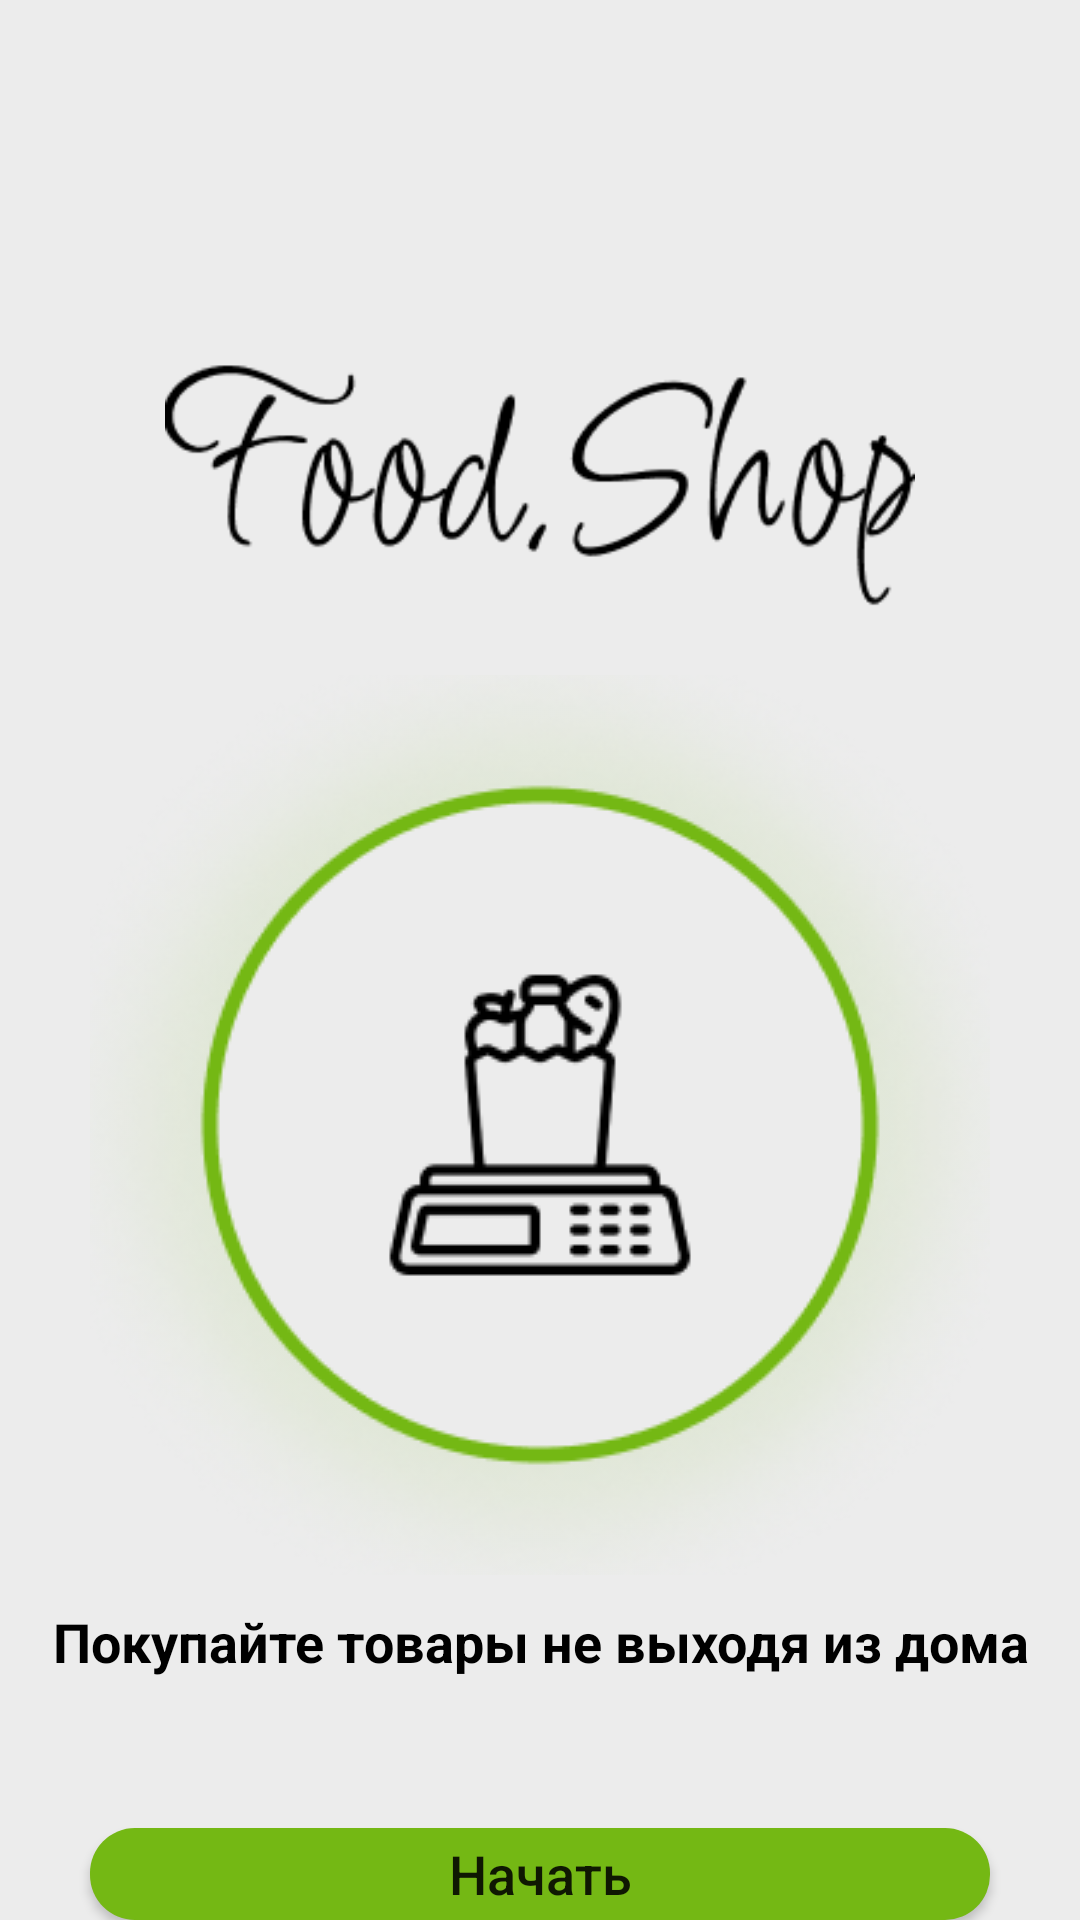

This screen was rendered from an Android layout file. Write that file and the resources it references.
<!-- AndroidManifest.xml: application theme Theme.ShopApp -->
<!-- res/layout/activity_main.xml -->
<?xml version="1.0" encoding="utf-8"?>
<RelativeLayout xmlns:android="http://schemas.android.com/apk/res/android"
    xmlns:tools="http://schemas.android.com/tools"
    android:layout_width="match_parent"
    android:layout_height="match_parent"
    android:background="@drawable/phon"
    tools:context=".ui.Users.MainActivity">

   <ImageView
       android:id="@+id/appLogo"
       android:layout_width="250dp"
       android:layout_height="wrap_content"
       android:layout_centerHorizontal="true"
       android:layout_marginTop="100dp"
       android:src="@drawable/logo" />

   <ImageView
       android:id="@+id/appProducty"
       android:layout_width="300dp"
       android:layout_height="300dp"
       android:layout_below="@+id/appLogo"
       android:layout_centerHorizontal="true"
       android:src="@drawable/producty" />

   <TextView
       android:id="@+id/appSlogan"
       android:layout_width="wrap_content"
       android:layout_height="wrap_content"
       android:layout_below="@+id/appProducty"
       android:layout_centerHorizontal="true"
       android:layout_marginTop="10dp"
       android:text="Покупайте товары не выходя из дома"
       android:textAlignment="center"
       android:textColor="@android:color/black"
       android:textSize="18dp"
       android:textStyle="bold" />

   <androidx.appcompat.widget.AppCompatButton
       android:id="@+id/btnStart"
       android:layout_width="match_parent"
       android:layout_height="wrap_content"
       android:layout_below="@+id/appSlogan"
       android:background="@drawable/button"
       android:layout_centerHorizontal="true"
       android:layout_marginLeft="30dp"
       android:layout_marginTop="50dp"
       android:layout_marginRight="30dp"
       android:textAllCaps="false"
       android:text="Начать"
       android:textSize="18dp"/>

   <androidx.appcompat.widget.AppCompatButton
       android:id="@+id/btnRegister"
       android:layout_width="match_parent"
       android:layout_height="wrap_content"
       android:layout_below="@+id/btnStart"
       android:background="@drawable/input_design"
       android:layout_centerHorizontal="true"
       android:layout_marginTop="10dp"
       android:layout_marginLeft="30dp"
       android:layout_marginRight="30dp"
       android:textAllCaps="false"
       android:text="Bсе еще нет аккаута?  Зарегестрироваться"
       android:textSize="14dp"/>


</RelativeLayout>
<!-- resources referenced by this layout -->
<resources>
  <!-- drawable button (drawable) -->
  <?xml version="1.0" encoding="utf-8"?>
  <shape xmlns:android="http://schemas.android.com/apk/res/android">
      <solid
          android:color="@color/l_green"></solid>
      <corners
          android:radius="15dp">
      </corners>
  </shape>
  <!-- drawable input_design (drawable) -->
  <?xml version="1.0" encoding="utf-8"?>
  <shape xmlns:android="http://schemas.android.com/apk/res/android">
      <stroke
          android:color="@color/l_green"
          android:width="2dp">
  
      </stroke>
      <corners
          android:radius="15dp">
      </corners>
  </shape>
  <!-- drawable logo: png bitmap (drawable-v24, 5687 bytes) -->
  <!-- drawable phon: png bitmap (drawable-v24, 2738 bytes) -->
  <!-- drawable producty: png bitmap (drawable-v24, 73292 bytes) -->
  <style name="Theme.ShopApp" parent="Theme.MaterialComponents.DayNight.DarkActionBar">
          
          <item name="colorPrimary">@color/l_green</item>
          <item name="colorPrimaryVariant">@color/grey</item>
          <item name="colorOnPrimary">@color/white</item>
          
          <item name="colorSecondary">@color/d_green</item>
          <item name="colorSecondaryVariant">@color/grey</item>
          <item name="colorOnSecondary">@color/black</item>
          
          <item name="android:statusBarColor" tools:targetApi="l">?attr/colorPrimaryVariant</item>
          
      </style>
  <color name="l_green">#74B814</color>
  <color name="grey">#ECECEC</color>
  <color name="white">#FFFFFFFF</color>
  <color name="d_green">#538907</color>
  <color name="black">#FF000000</color>
</resources>
